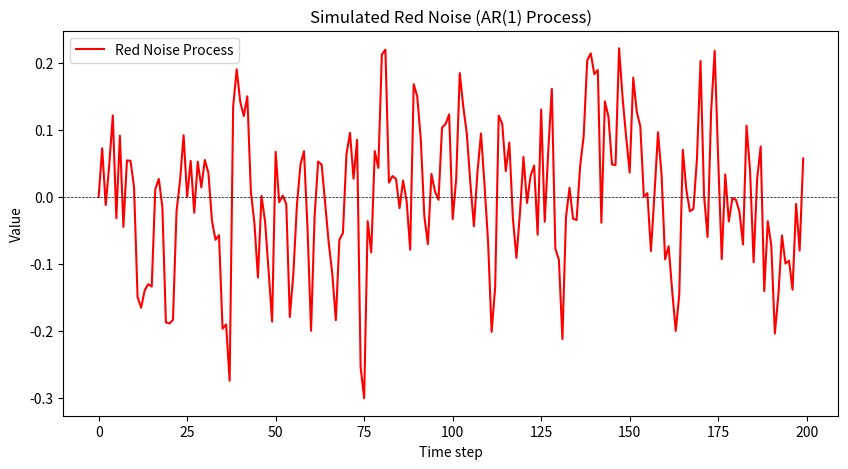

Here is the Python script that generated this plot:
import numpy as np
import matplotlib.pyplot as plt

# Parameters
phi = 0.5  # Autoregressive parameter (can be adjusted between -1 and 1)
sigma = 0.1  # Standard deviation of the white noise
n = 200  # Number of steps in the process
initial_value = 0  # Initial value of the process

# Initialize the array for the process
red_noise = np.zeros(n)
red_noise[0] = initial_value  # Set the initial value

# Simulate the red noise process
for t in range(1, n):
    red_noise[t] = phi * red_noise[t-1] + np.random.normal(0, sigma)

# Plot the red noise process
plt.figure(figsize=(10, 5))
plt.plot(red_noise, label='Red Noise Process', color='red')
plt.title('Simulated Red Noise (AR(1) Process)')
plt.xlabel('Time step')
plt.ylabel('Value')
plt.axhline(0, color='black', linewidth=0.5, linestyle='--')
plt.legend()
plt.show()
